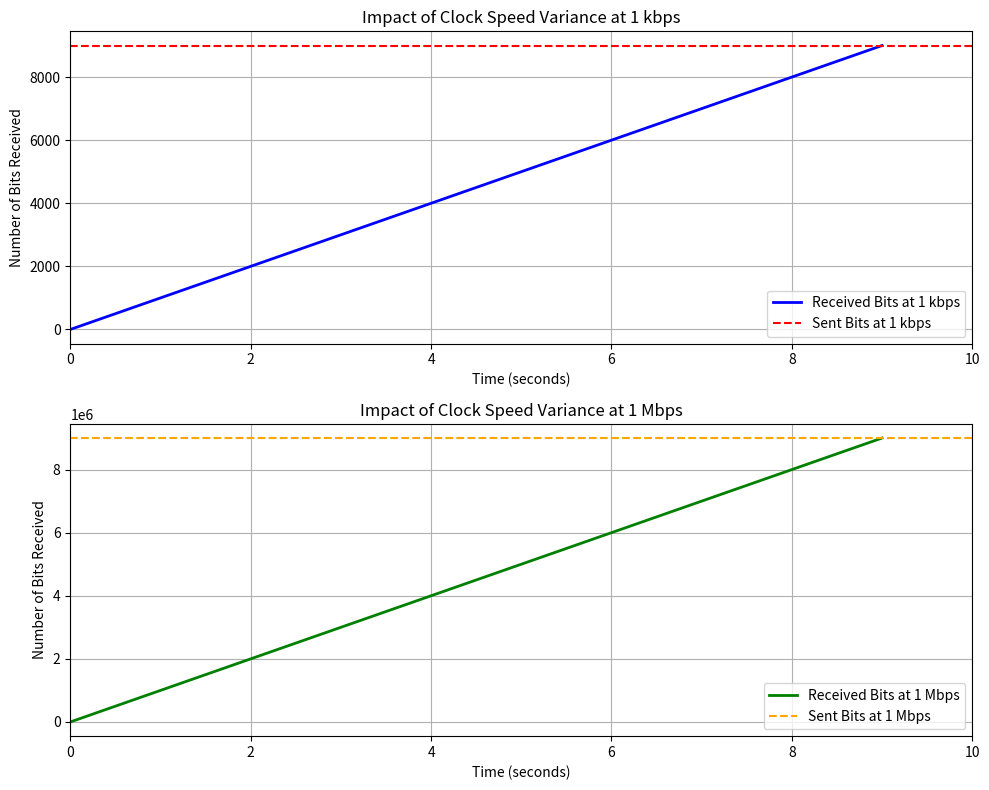

Reproduce this figure in Python.
import matplotlib.pyplot as plt
import numpy as np

# Define parameters
time_kbps = np.arange(0, 10, 1)  # Time in seconds for 1 kbps
data_rate_kbps = 1000  # Data rate in bits per second
received_bits_kbps = data_rate_kbps * (1 + 0.001) * time_kbps  # Extra bits received due to faster clock

time_mbps = np.arange(0, 10, 1)  # Time in seconds for 1 Mbps
data_rate_mbps = 1_000_000  # Data rate in bits per second
received_bits_mbps = data_rate_mbps * (1 + 0.001) * time_mbps  # Extra bits received due to faster clock

# Create a figure with two subplots
fig, (ax1, ax2) = plt.subplots(2, 1, figsize=(10, 8))

# Plot for 1 kbps
ax1.plot(time_kbps, received_bits_kbps, label='Received Bits at 1 kbps', color='blue', linewidth=2)
ax1.set_title("Impact of Clock Speed Variance at 1 kbps")
ax1.set_xlabel("Time (seconds)")
ax1.set_ylabel("Number of Bits Received")
ax1.grid()
ax1.axhline(data_rate_kbps * time_kbps[-1], color='red', linestyle='--', label='Sent Bits at 1 kbps')
ax1.legend()
ax1.set_xlim(0, 10)  # Show only the first 10 seconds

# Plot for 1 Mbps
ax2.plot(time_mbps, received_bits_mbps, label='Received Bits at 1 Mbps', color='green', linewidth=2)
ax2.set_title("Impact of Clock Speed Variance at 1 Mbps")
ax2.set_xlabel("Time (seconds)")
ax2.set_ylabel("Number of Bits Received")
ax2.grid()
ax2.axhline(data_rate_mbps * time_mbps[-1], color='orange', linestyle='--', label='Sent Bits at 1 Mbps')
ax2.legend()
ax2.set_xlim(0, 10)  # Show only the first 10 seconds

# Adjust layout and show the plot
plt.tight_layout()
plt.show()
